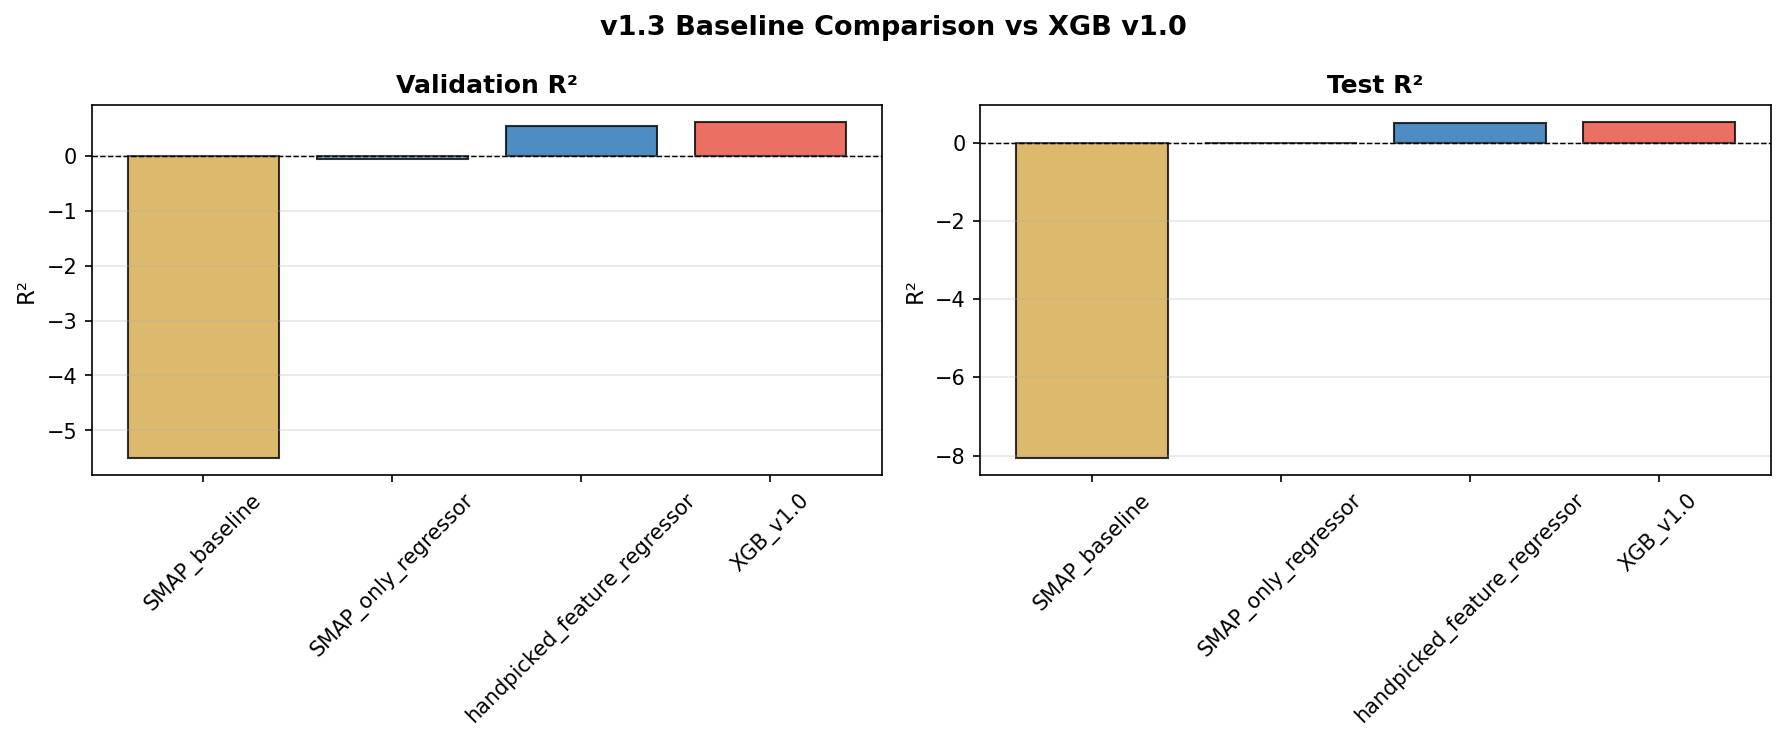

The table this chart was drawn from, first rows:
Model, Val_R2, Test_R2, Val_MAE, Test_MAE
SMAP_baseline, -5.505, -8.066, 0.1986, 0.2202
SMAP_only_regressor, -0.0524, -0.01551, 0.09831, 0.08254
handpicked_feature_regressor, 0.5368, 0.4954, 0.05776, 0.05464
XGB_v1.0, 0.6137, 0.5208, 0.0509, 0.0498
